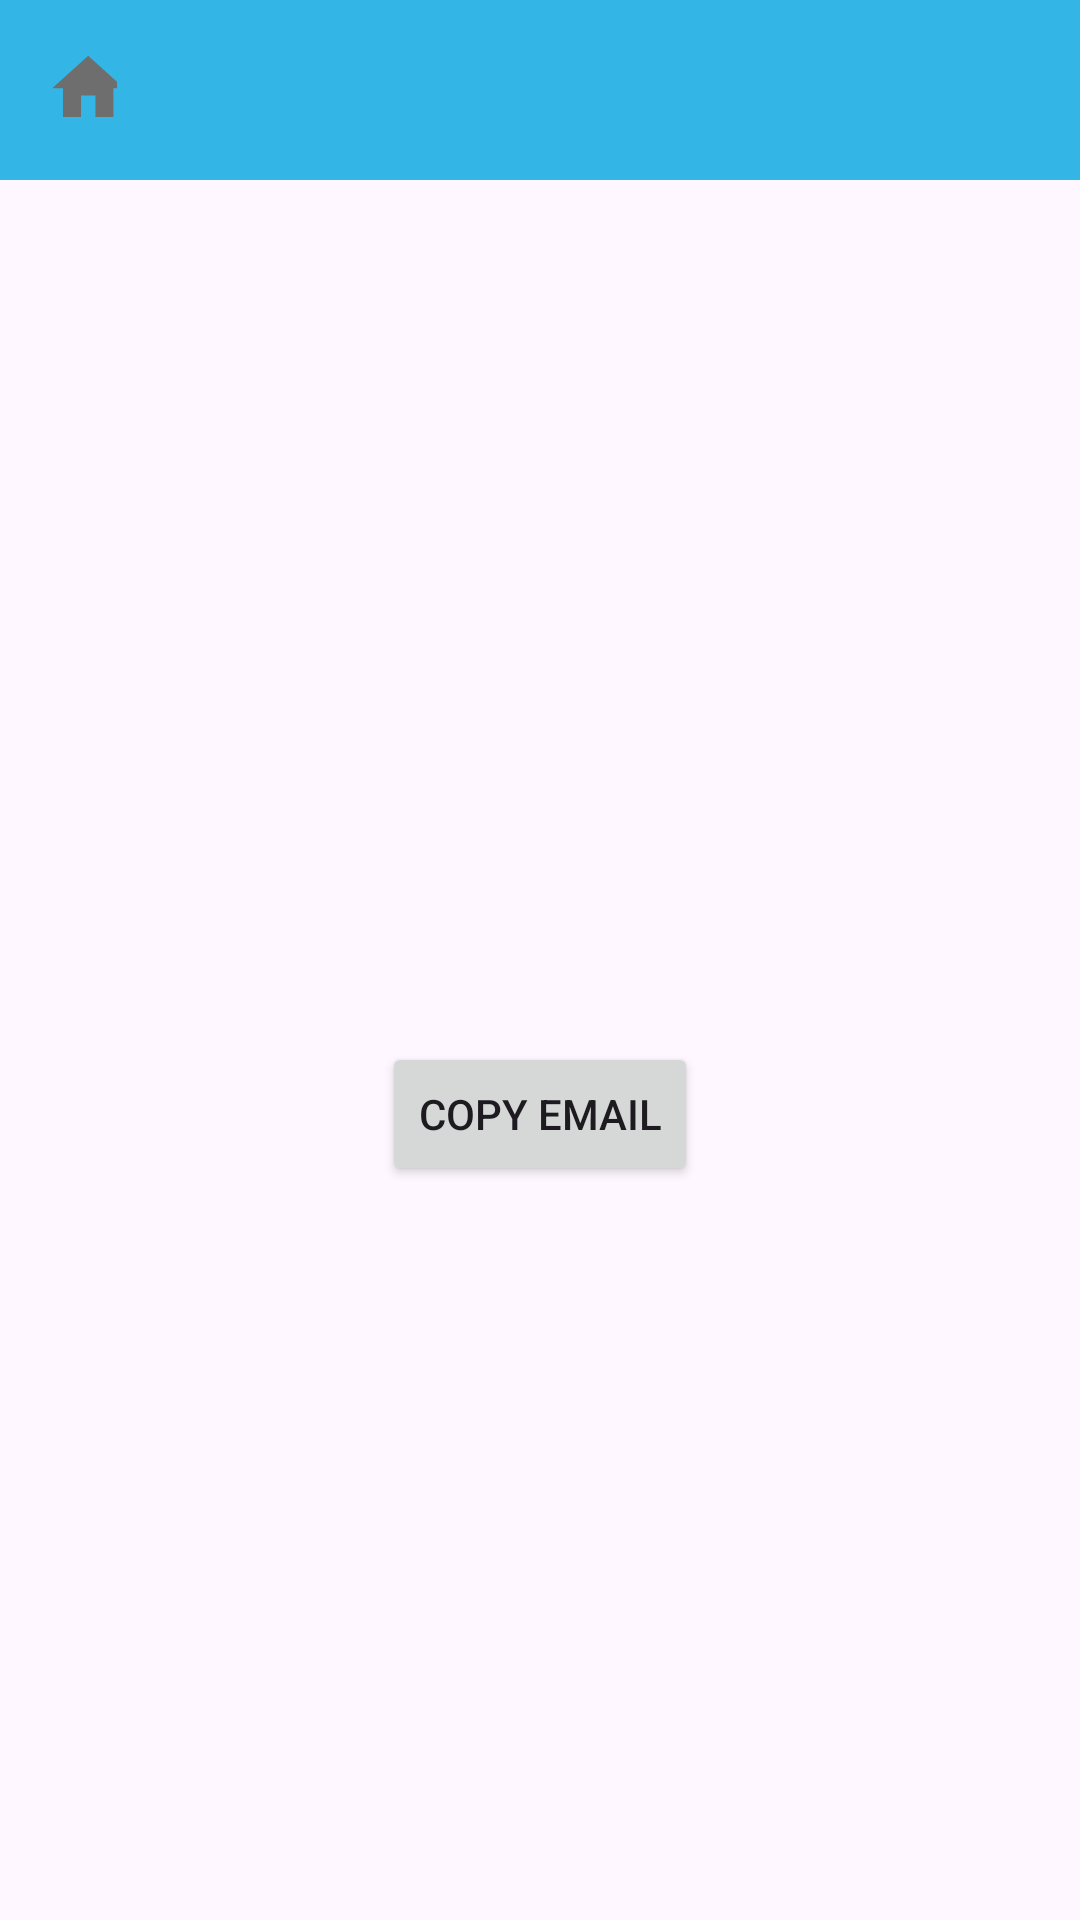

Layout XML and referenced resources for this Android screen:
<!-- AndroidManifest.xml: application theme Theme.MyApplication -->
<!-- res/layout/activity_aboutus.xml -->
<?xml version="1.0" encoding="utf-8"?>
<LinearLayout xmlns:android="http://schemas.android.com/apk/res/android"
    xmlns:tools="http://schemas.android.com/tools"
    android:layout_width="match_parent"
    android:layout_height="match_parent"
    android:orientation="vertical"
    tools:context=".AboutUsActivity">

    <FrameLayout
        android:layout_width="match_parent"
        android:layout_height="wrap_content"
        android:orientation="horizontal">

        <View
            android:layout_width="match_parent"
            android:layout_height="60sp"
            android:background="@color/blue" />

        <ImageView
            android:id="@+id/home"
            android:layout_width="wrap_content"
            android:layout_height="wrap_content"
            android:layout_margin="15dp"
            android:baselineAligned="false"
            android:src="@drawable/home" />
    </FrameLayout>

    <LinearLayout
        android:layout_width="match_parent"
        android:layout_height="0dp"
        android:layout_weight="1"
        android:gravity="center"
        android:orientation="vertical">

        <TextView
            android:id="@+id/text_view_id"
            android:layout_width="wrap_content"
            android:layout_height="wrap_content"
            android:gravity="center"
            android:paddingTop="16dp"
            android:textSize="20sp" />

        <Button
            android:id="@+id/copy_email"
            android:layout_width="wrap_content"
            android:layout_height="wrap_content"
            android:layout_marginTop="16dp"
            android:layout_marginBottom="16dp"
            android:text="Copy Email" />

    </LinearLayout>

</LinearLayout>
<!-- resources referenced by this layout -->
<resources>
  <color name="blue">#FF33B5E6</color>
  <!-- drawable home (drawable) -->
  <vector android:height="24dp" android:tint="#6E6E6E"
      android:viewportHeight="20" android:viewportWidth="20"
      android:width="24dp" xmlns:android="http://schemas.android.com/apk/res/android">
      <path android:fillColor="@android:color/white" android:pathData="M10,20v-6h4v6h5v-8h3L12,3 2,12h3v8z"/>
  </vector>
  <style name="Theme.MyApplication" parent="Base.Theme.MyApplication" />
  <style name="Base.Theme.MyApplication" parent="Theme.Material3.DayNight.NoActionBar">
          
          <item name="colorPrimary">#FF33B5E6</item>
          
      </style>
</resources>
